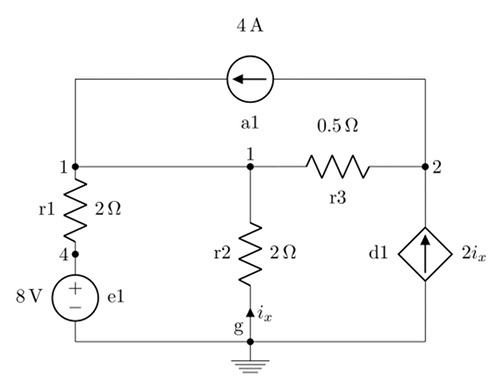

The data file committed next to this chart (first rows):
r1, R, 2, 1, 4
r2, R, 2, 1, g
r3, R, 0.5, 1, 2
e1, E, 8, 4, g
a1, A, 4, 1, 2
d1, CCCS, 2, 2, g, 1, g, r2
